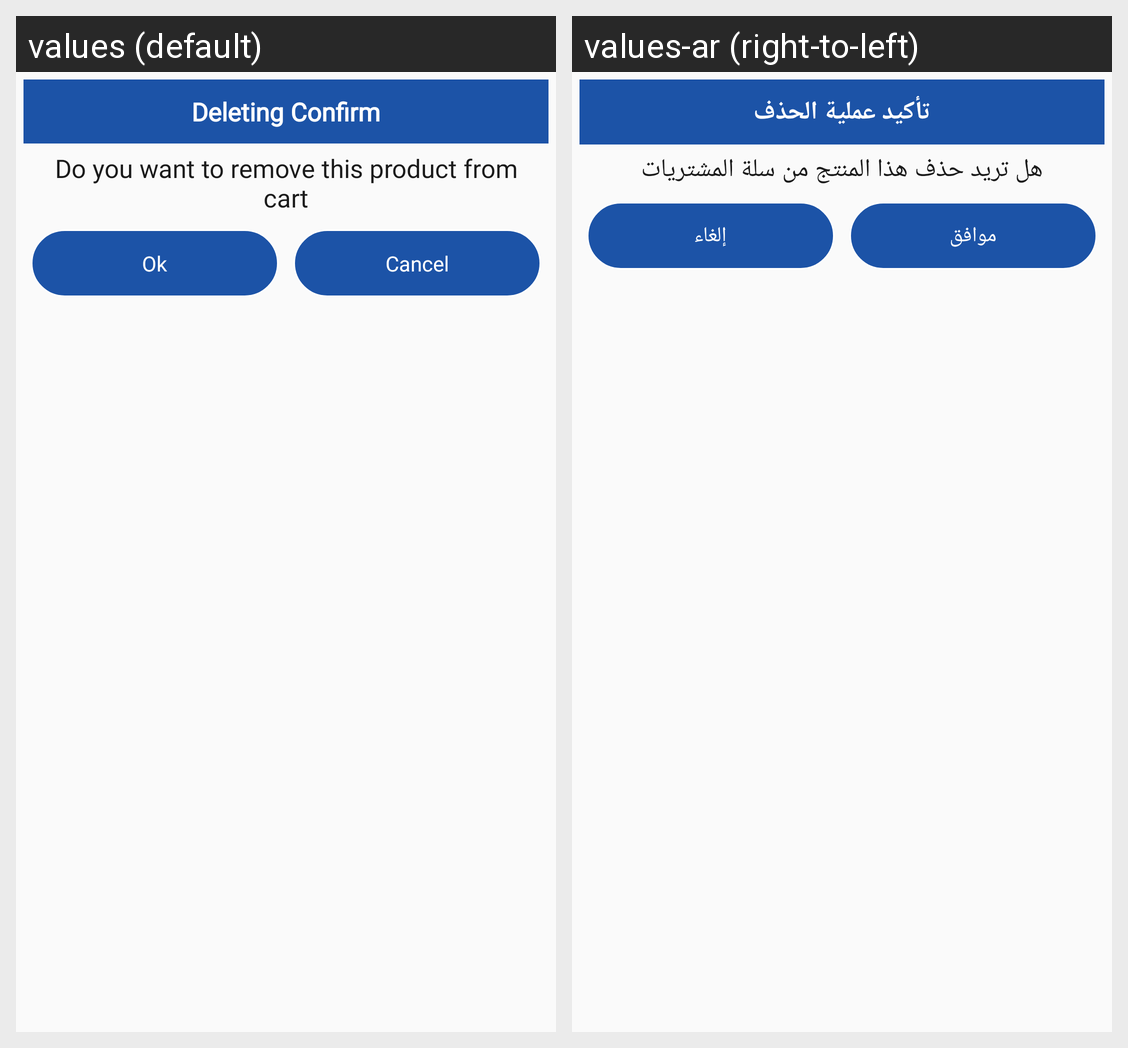

Here is an Android app screen in its default locale and in the app's own translations. Write out the translated-string differences for the strings that appear on this screen.
Android screen res/layout/custom_dialog.xml rendered under 2 locales, left to right: values (default), values-ar (right-to-left). Device: Nexus 5 (rendered at 1080×1920; each locale shown at half size, 540×960, under a caption strip naming it); theme AppTheme.
Strings drawn on this screen, with the default value and each locale's value (text and hints the layout hard-codes, and strings that could not be matched under every locale, appear in the picture but are not listed):

deleting_confirm
  values: Deleting Confirm
  values-ar: تأكيد عملية الحذف

remove_product_message
  values: Do you want to remove this product from cart
  values-ar: هل تريد حذف هذا المنتج من سلة المشتريات

ok
  values: Ok
  values-ar: موافق

cancel
  values: Cancel
  values-ar: إلغاء
